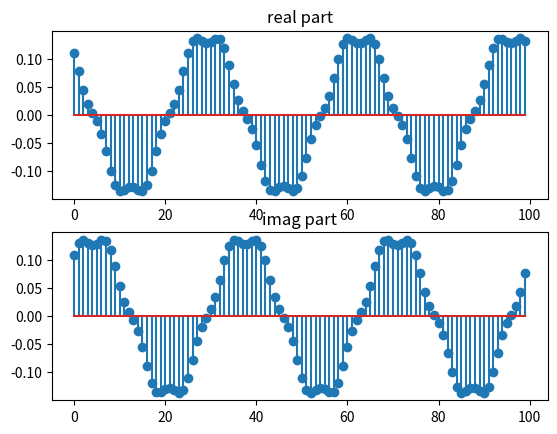

Recreate this plot in Python.
import numpy as np
import matplotlib.pyplot as plt
j = complex(0,1)
taajuustaso = np.zeros(100,dtype=complex)
taajuustaso[3] = 10+10*j
taajuustaso[15] = 1+j


aikataso = np.fft.ifft(taajuustaso)

plt.figure(1)
plt.subplot(2,1,1),plt.stem(aikataso.real),plt.title("real part")
plt.subplot(2,1,2),plt.stem(aikataso.imag),plt.title("imag part")
plt.show()
